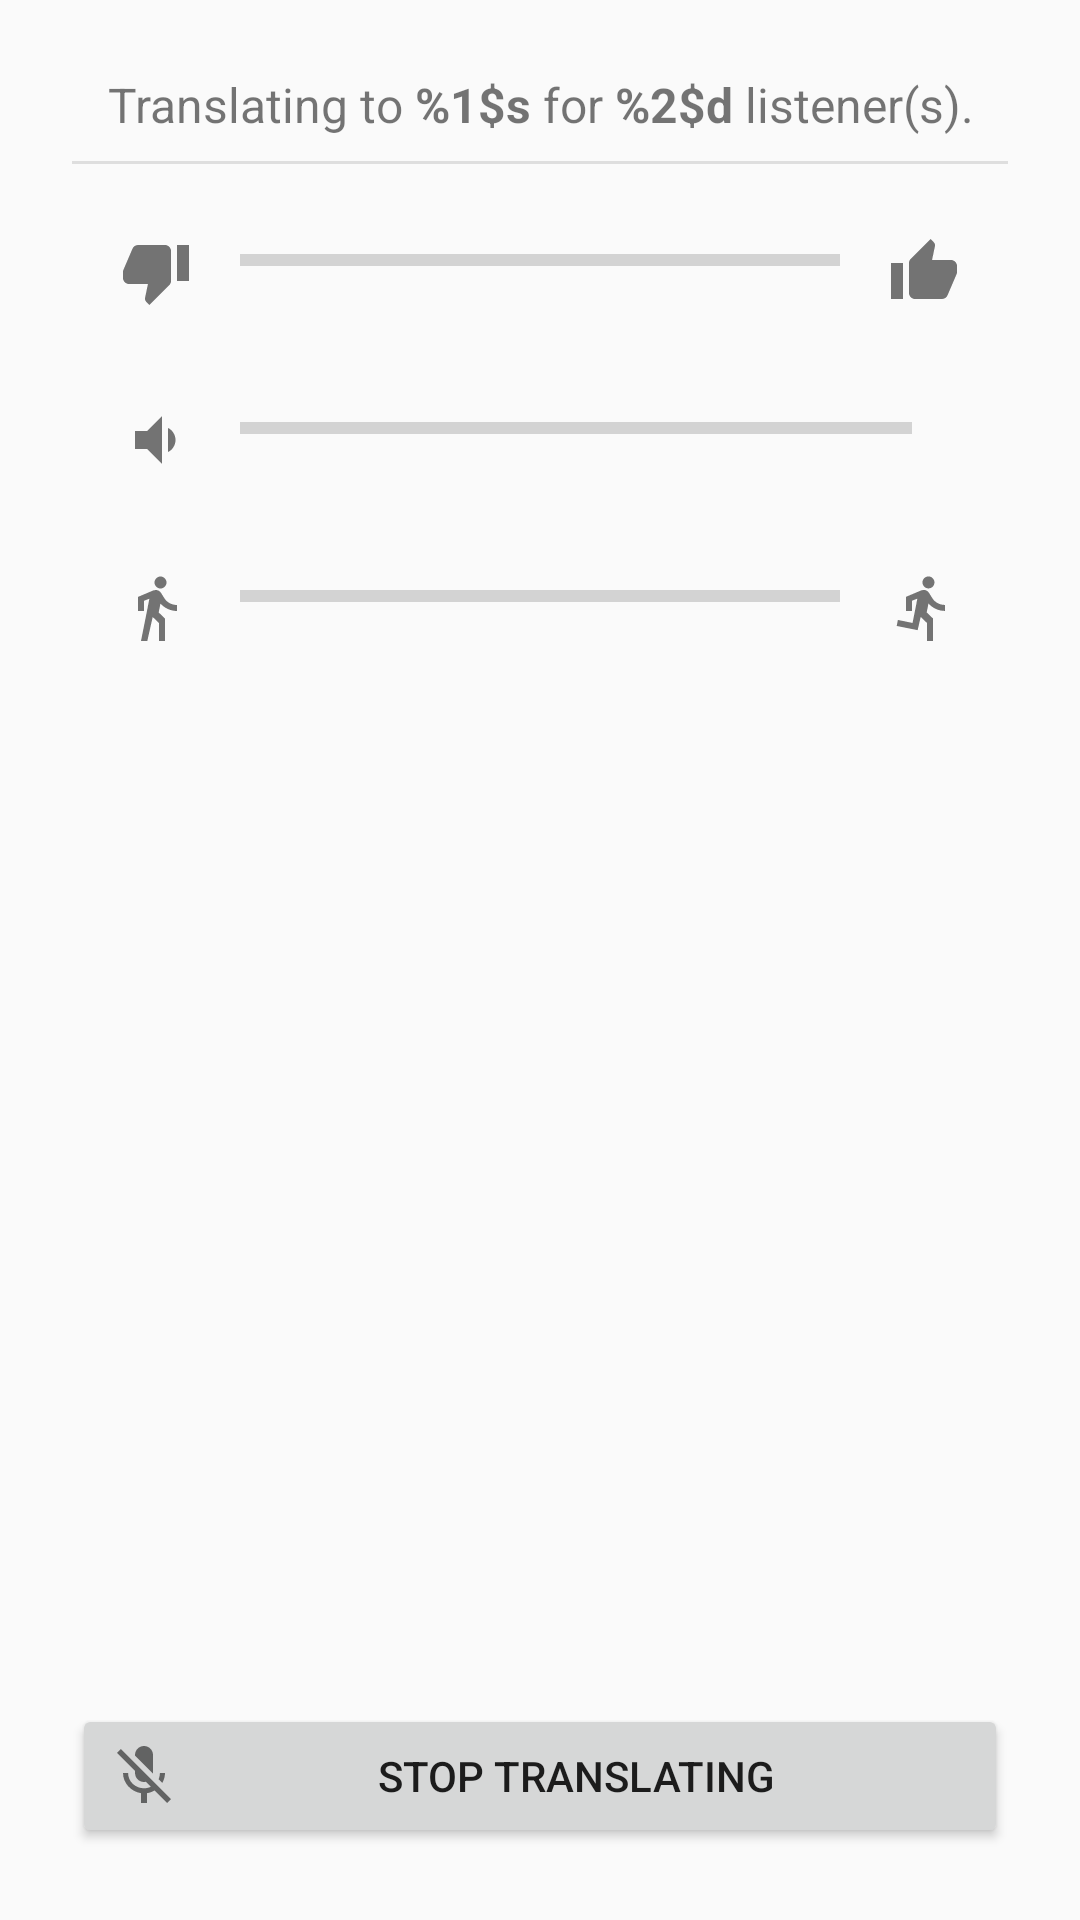

Write the Android layout XML for this screen, with the resource values it uses.
<!-- AndroidManifest.xml: application theme AppTheme -->
<!-- res/layout/activity_translating.xml -->
<?xml version="1.0" encoding="utf-8"?>
<LinearLayout
        xmlns:android="http://schemas.android.com/apk/res/android"
        xmlns:tools="http://schemas.android.com/tools"
        android:layout_width="match_parent"
        android:layout_height="match_parent"
        android:orientation="vertical"
        tools:context=".translating.TranslatingActivity"

        android:padding="24dp">

    

    <TextView
            android:layout_width="match_parent"
            android:layout_height="wrap_content"
            android:text="@string/translating_status"
            android:id="@+id/tv_translating_language"
            android:textStyle="normal"
            android:textSize="16sp"
            android:gravity="center"/>

    <View
            android:layout_width="match_parent"
            android:layout_height="1dp"
            android:background="@color/divider"
            android:layout_marginTop="8dp"
            android:layout_marginBottom="8dp"/>

    <TextView
            android:layout_width="match_parent"
            android:layout_height="wrap_content"
            android:visibility="gone"
            android:id="@+id/tv_translating_clients"/>

    <LinearLayout
            android:layout_width="match_parent"
            android:layout_height="wrap_content"
            android:orientation="horizontal"
            android:padding="16dp"
            android:layout_gravity="center_vertical">
        <ImageView
                android:layout_width="wrap_content"
                android:layout_height="wrap_content"
                android:src="@drawable/ic_thumb_down_black_opaque_24dp"/>

        <ProgressBar
                android:id="@+id/translating_feedback_overall"
                style="@style/Widget.AppCompat.ProgressBar.Horizontal"
                android:layout_width="0dp"
                android:layout_height="wrap_content"
                android:layout_weight="1"
                android:indeterminate="false"
                android:progress="0"
                android:max="100"
                android:layout_marginLeft="16dp"
                android:layout_marginRight="16dp"/>

        <ImageView
                android:layout_width="wrap_content"
                android:layout_height="wrap_content"
                android:src="@drawable/ic_thumb_up_black_opaque_24dp"/>
    </LinearLayout>

    <LinearLayout
            android:layout_width="match_parent"
            android:layout_height="wrap_content"
            android:orientation="horizontal"
            android:padding="16dp"
            android:layout_gravity="center_vertical">
        <ImageView
                android:layout_width="wrap_content"
                android:layout_height="wrap_content"
                android:src="@drawable/ic_volume_down_black_opaque_24dp"/>

        <ProgressBar
                android:id="@+id/translating_feedback_volume"
                style="@style/Widget.AppCompat.ProgressBar.Horizontal"
                android:layout_width="0dp"
                android:layout_height="wrap_content"
                android:layout_weight="1"
                android:indeterminate="false"
                android:progress="0"
                android:max="100"
                android:layout_marginLeft="16dp"
                android:layout_marginRight="16dp"/>

        <ImageView
                android:layout_width="wrap_content"
                android:layout_height="wrap_content"
                android:src="@drawable/ic_volume_up_black_opaque_24dp"/>
    </LinearLayout>

    <LinearLayout
            android:layout_width="match_parent"
            android:layout_height="wrap_content"
            android:orientation="horizontal"
            android:padding="16dp"
            android:layout_gravity="center_vertical">
        <ImageView
                android:layout_width="wrap_content"
                android:layout_height="wrap_content"
                android:src="@drawable/ic_directions_walk_black_opaque_24dp"/>

        <ProgressBar
                android:id="@+id/translating_feedback_speed"
                style="@style/Widget.AppCompat.ProgressBar.Horizontal"
                android:layout_width="0dp"
                android:layout_height="wrap_content"
                android:layout_weight="1"
                android:indeterminate="false"
                android:progress="0"
                android:max="100"
                android:layout_marginLeft="16dp"
                android:layout_marginRight="16dp"/>

        <ImageView
                android:layout_width="wrap_content"
                android:layout_height="wrap_content"
                android:src="@drawable/ic_directions_run_black_opaque_24dp"/>
    </LinearLayout>

    <View
            android:layout_width="match_parent"
            android:layout_height="0dp"
            android:layout_weight="1"/>

    

    <Button
            android:id="@+id/stop_translating"
            android:layout_width="match_parent"
            android:layout_height="wrap_content"
            android:text="@string/stop_translating"
            android:drawableStart="@drawable/ic_mic_off_black_opaque_24dp"/>

</LinearLayout>
<!-- resources referenced by this layout -->
<resources>
  <color name="divider">#DEDEDE</color>
  <color name="primary">#3F51B5</color>
  <!-- drawable ic_directions_run_black_opaque_24dp (drawable) -->
  <vector android:alpha="0.54" android:height="24dp"
      android:viewportHeight="24.0" android:viewportWidth="24.0"
      android:width="24dp" xmlns:android="http://schemas.android.com/apk/res/android">
      <path android:fillColor="#FF000000" android:pathData="M13.49,5.48c1.1,0 2,-0.9 2,-2s-0.9,-2 -2,-2 -2,0.9 -2,2 0.9,2 2,2zM9.89,19.38l1,-4.4 2.1,2v6h2v-7.5l-2.1,-2 0.6,-3c1.3,1.5 3.3,2.5 5.5,2.5v-2c-1.9,0 -3.5,-1 -4.3,-2.4l-1,-1.6c-0.4,-0.6 -1,-1 -1.7,-1 -0.3,0 -0.5,0.1 -0.8,0.1l-5.2,2.2v4.7h2v-3.4l1.8,-0.7 -1.6,8.1 -4.9,-1 -0.4,2 7,1.4z"/>
  </vector>
  <!-- drawable ic_directions_walk_black_opaque_24dp (drawable) -->
  <vector android:alpha="0.54" android:height="24dp"
      android:viewportHeight="24.0" android:viewportWidth="24.0"
      android:width="24dp" xmlns:android="http://schemas.android.com/apk/res/android">
      <path android:fillColor="#FF000000" android:pathData="M13.5,5.5c1.1,0 2,-0.9 2,-2s-0.9,-2 -2,-2 -2,0.9 -2,2 0.9,2 2,2zM9.8,8.9L7,23h2.1l1.8,-8 2.1,2v6h2v-7.5l-2.1,-2 0.6,-3C14.8,12 16.8,13 19,13v-2c-1.9,0 -3.5,-1 -4.3,-2.4l-1,-1.6c-0.4,-0.6 -1,-1 -1.7,-1 -0.3,0 -0.5,0.1 -0.8,0.1L6,8.3V13h2V9.6l1.8,-0.7"/>
  </vector>
  <!-- drawable ic_thumb_down_black_opaque_24dp (drawable) -->
  <vector android:alpha="0.54" android:height="24dp"
      android:viewportHeight="24.0" android:viewportWidth="24.0"
      android:width="24dp" xmlns:android="http://schemas.android.com/apk/res/android">
      <path android:fillColor="#FF000000" android:pathData="M15,3L6,3c-0.83,0 -1.54,0.5 -1.84,1.22l-3.02,7.05c-0.09,0.23 -0.14,0.47 -0.14,0.73v1.91l0.01,0.01L1,14c0,1.1 0.9,2 2,2h6.31l-0.95,4.57 -0.03,0.32c0,0.41 0.17,0.79 0.44,1.06L9.83,23l6.59,-6.59c0.36,-0.36 0.58,-0.86 0.58,-1.41L17,5c0,-1.1 -0.9,-2 -2,-2zM19,3v12h4L23,3h-4z"/>
  </vector>
  <!-- drawable ic_thumb_up_black_opaque_24dp (drawable) -->
  <vector android:alpha="0.54" android:height="24dp"
      android:viewportHeight="24.0" android:viewportWidth="24.0"
      android:width="24dp" xmlns:android="http://schemas.android.com/apk/res/android">
      <path android:fillColor="#FF000000" android:pathData="M1,21h4L5,9L1,9v12zM23,10c0,-1.1 -0.9,-2 -2,-2h-6.31l0.95,-4.57 0.03,-0.32c0,-0.41 -0.17,-0.79 -0.44,-1.06L14.17,1 7.59,7.59C7.22,7.95 7,8.45 7,9v10c0,1.1 0.9,2 2,2h9c0.83,0 1.54,-0.5 1.84,-1.22l3.02,-7.05c0.09,-0.23 0.14,-0.47 0.14,-0.73v-1.91l-0.01,-0.01L23,10z"/>
  </vector>
  <!-- drawable ic_volume_down_black_opaque_24dp (drawable) -->
  <vector android:alpha="0.54" android:height="24dp"
      android:viewportHeight="24.0" android:viewportWidth="24.0"
      android:width="24dp" xmlns:android="http://schemas.android.com/apk/res/android">
      <path android:fillColor="#FF000000" android:pathData="M18.5,12c0,-1.77 -1.02,-3.29 -2.5,-4.03v8.05c1.48,-0.73 2.5,-2.25 2.5,-4.02zM5,9v6h4l5,5V4L9,9H5z"/>
  </vector>
  <string name="stop_translating">Stop Translating</string>
  <string name="translating_status">Translating to <b>%1$s</b> for <b>%2$d</b> listener(s).</string>
  <style name="AppTheme" parent="Theme.AppCompat.Light.DarkActionBar">
          
          <item name="colorPrimary">@color/primary</item>
          <item name="colorPrimaryDark">@color/primary_dark</item>
          <item name="colorAccent">@color/accent</item>
      </style>
  <color name="primary_dark">#303F9F</color>
  <color name="accent">#FF4081</color>
</resources>
